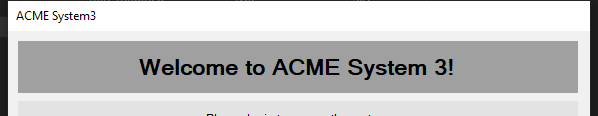
Task: Robotic Enterprise Framework
Workflow: ACME_Disktop_Login

Step 1 [try]: Attach Window 'ACME System3 _Login' on 'Login' (acme-system3.exe)
